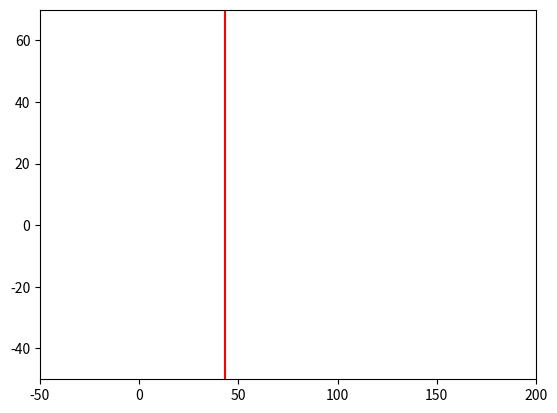

This figure's Python source: (Note: this script raises an exception after producing the figure.)
import matplotlib.pyplot as plt
import matplotlib.patches as patches
import re

# Sample input data (trimmed for demonstration; replace with the actual input)
data_str = """Node(Split { split_type: Vertical, min: 43.395508, max: 116.14551 }, Node(Split { split_type: Vertical, min: 26.82129, max: 68.081055 }, Leaf([Aabb { mins: [-32.129883, 11.299805], maxs: [-23.99707, 36.59668] }, Aabb { mins: [-30.615234, 11.300781], maxs: [-1.1464844, 35.109375] }, Aabb { mins: [-11.15332, 11.301758], maxs: [-1.1464844, 37.410156] }, Aabb { mins: [-6.4697266, 35.112305], maxs: [-1.0498047, 48.69922] }, Aabb { mins: [-1.3515625, 6.993164], maxs: [25.370117, 38.499023] }, Aabb { mins: [6.598633, 46.549805], maxs: [12.238281, 49.739258] }, Aabb { mins: [4.9990234, 34.510742], maxs: [12.238281, 46.620117] }, Aabb { mins: [10.538086, 22.279297], maxs: [25.370117, 36.029297] }, Aabb { mins: [14.422852, -7.107422], maxs: [32.229492, 22.279297] }, Aabb { mins: [3.5498047, 38.499023], maxs: [6.598633, 49.069336] }, Aabb { mins: [14.549805, 29.59961], maxs: [30.12793, 36.029297] }]), Leaf([Aabb { mins: [42.57715, 23.639648], maxs: [54.8584, 38.38965] }, Aabb { mins: [55.90918, -16.06836], maxs: [68.081055, -12.330078] }, Aabb { mins: [42.57715, 17.398438], maxs: [51.83496, 27.609375] }, Aabb { mins: [51.83496, 27.609375], maxs: [74.46777, 38.788086] }, Aabb { mins: [69.006836, 31.331055], maxs: [77.38965, 38.788086] }, Aabb { mins: [47.338867, 5.149414], maxs: [56.62793, 17.399414] }, Aabb { mins: [55.90918, -14.728516], maxs: [61.88965, 0.61816406] }, Aabb { mins: [58.658203, 6.4882813], maxs: [67.700195, 12.15918] }, Aabb { mins: [61.289063, 5.3984375], maxs: [67.700195, 7.7695313] }, Aabb { mins: [67.2207, 3.3886719], maxs: [84.75, 22.749023] }, Aabb { mins: [65.03906, 12.15918], maxs: [76.12891, 23.280273] }, Aabb { mins: [73.11914, -6.6083984], maxs: [75.79004, 3.8095703] }, Aabb { mins: [73.11914, -6.6083984], maxs: [77.34961, -1.4082031] }, Aabb { mins: [82.668945, -1.6005859], maxs: [88.51172, 5.4414063] }]), Leaf([Aabb { mins: [26.82129, -15.115234], maxs: [56.698242, 23.639648] }, Aabb { mins: [29.358398, 17.970703], maxs: [42.57715, 23.88086] }, Aabb { mins: [38.32129, -35.708984], maxs: [68.081055, -14.728516] }])), Node(Split { split_type: Horizontal, min: -34.249023, max: 33.719727 }, Leaf([Aabb { mins: [90.37988, -12.46875], maxs: [95.50879, -4.0410156] }, Aabb { mins: [95.50879, -35.0791], maxs: [116.14551, -12.46875] }, Aabb { mins: [101.36035, -7.989258], maxs: [107.819336, -3.1103516] }, Aabb { mins: [102.399414, -35.0791], maxs: [160.73926, -4.9101563] }, Aabb { mins: [109.37988, 0.42871094], maxs: [127.87793, 22.29004] }, Aabb { mins: [93.67871, -7.609375], maxs: [95.45996, -4.0410156] }, Aabb { mins: [94.77051, -7.609375], maxs: [97.52051, -5.189453] }, Aabb { mins: [106.4209, 9.7890625], maxs: [111.200195, 16.418945] }, Aabb { mins: [109.22949, 16.418945], maxs: [117.850586, 20.169922] }, Aabb { mins: [110.74902, 9.7890625], maxs: [117.850586, 20.169922] }, Aabb { mins: [107.0, 4.428711], maxs: [108.21973, 10.119141] }, Aabb { mins: [107.21973, 2.5185547], maxs: [110.74902, 9.7890625] }, Aabb { mins: [108.049805, 18.569336], maxs: [112.08887, 20.67871] }, Aabb { mins: [98.76953, 4.939453], maxs: [103.65918, 13.066406] }, Aabb { mins: [98.76953, 3.9296875], maxs: [104.57031, 6.588867] }]), Node(Split { split_type: Vertical, min: 103.4834, max: 170.7334 }, Leaf([Aabb { mins: [128.38965, 28.59082], maxs: [133.63867, 44.01953] }, Aabb { mins: [101.17969, 39.58008], maxs: [106.62109, 44.021484] }, Aabb { mins: [105.518555, 39.0], maxs: [114.32031, 43.55957] }, Aabb { mins: [110.22949, 36.259766], maxs: [120.50781, 43.229492] }, Aabb { mins: [118.03906, 37.223633], maxs: [133.63867, 48.839844] }, Aabb { mins: [118.163086, 37.223633], maxs: [128.38965, 43.229492] }, Aabb { mins: [99.87012, 50.189453], maxs: [115.90527, 66.24902] }, Aabb { mins: [107.38965, 47.609375], maxs: [114.79004, 54.679688] }, Aabb { mins: [98.18848, 27.429688], maxs: [110.30957, 34.859375] }]), Leaf([Aabb { mins: [169.23926, 31.125], maxs: [182.05176, 45.799805] }, Aabb { mins: [168.03027, 40.80957], maxs: [171.79004, 46.411133] }, Aabb { mins: [135.71777, 46.15625], maxs: [163.55762, 60.359375] }, Aabb { mins: [141.12012, 37.910156], maxs: [161.0498, 48.021484] }, Aabb { mins: [154.01074, 39.90039], maxs: [161.0498, 46.15625] }, Aabb { mins: [135.71777, 55.46875], maxs: [170.7334, 66.17969] }, Aabb { mins: [142.02832, 31.089844], maxs: [149.05762, 39.820313] }, Aabb { mins: [159.28027, 36.070313], maxs: [164.13965, 46.15625] }]), Leaf([Aabb { mins: [131.46094, 44.01953], maxs: [136.91797, 48.839844] }, Aabb { mins: [103.4834, 59.19922], maxs: [170.7334, 66.24902] }])), Leaf([Aabb { mins: [110.05957, -34.249023], maxs: [160.73926, 25.149414] }, Aabb { mins: [127.87793, 22.29004], maxs: [138.71973, 32.933594] }, Aabb { mins: [127.87793, 22.29004], maxs: [147.61816, 26.980469] }, Aabb { mins: [159.44629, -34.249023], maxs: [182.05176, 33.719727] }, Aabb { mins: [104.34082, 21.160156], maxs: [106.3291, 27.429688] }])), Leaf([Aabb { mins: [43.395508, -35.708984], maxs: [116.14551, -16.0] }, Aabb { mins: [79.84668, -16.0], maxs: [90.37988, -6.529297] }, Aabb { mins: [79.84668, -35.0791], maxs: [116.14551, -10.708984] }, Aabb { mins: [82.668945, 1.0097656], maxs: [104.359375, 34.13867] }, Aabb { mins: [84.38965, 21.249023], maxs: [98.18848, 57.776367] }, Aabb { mins: [86.069336, 42.779297], maxs: [100.24902, 64.99902] }]))"""

# Function to parse the input data into a structured tree
def parse_data(data_str):
    # Simplify parsing by replacing types with easily identifiable markers
    data_str = data_str.replace('Node(Split {', 'SPLIT(').replace('Leaf([', 'LEAF(').replace('Aabb {', 'AABB(')
    data_str = data_str.replace('}', ')').replace(']', ')')
    
    # A recursive function to parse nested structures
    def parse_node(sub_str):
        if sub_str.startswith('SPLIT'):
            parts = re.match(r"SPLIT\( split_type: (\w+), min: ([\d.]+), max: ([\d.]+) \), (.*)", sub_str)
            split_type, min_val, max_val, rest = parts.groups()
            min_val, max_val = float(min_val), float(max_val)
            left_str, right_str = split_branches(rest)
            return {'type': 'split', 'split_type': split_type, 'min': min_val, 'max': max_val, 
                    'left': parse_node(left_str), 'right': parse_node(right_str)}
        elif sub_str.startswith('LEAF'):
            aabbs = re.findall(r"AABB\( mins: \[([\d.-]+), ([\d.-]+)\], maxs: \[([\d.-]+), ([\d.-]+)\] \)", sub_str)
            aabbs = [{'mins': [float(aabbs[i][0]), float(aabbs[i][1])], 
                      'maxs': [float(aabbs[i][2]), float(aabbs[i][3])]} for i in range(len(aabbs))]
            return {'type': 'leaf', 'aabbs': aabbs}
    
    def split_branches(rest):
        count, i = 0, 0
        for char in rest:
            if char == '(':
                count += 1
            elif char == ')':
                count -= 1
            if count == 0:
                break
            i += 1
        return rest[1:i+1], rest[i+3:-1]
    
    return parse_node(data_str)

# Function to visualize the tree and AABBs
def visualize_tree(tree):
    fig, ax = plt.subplots()
    ax.set_xlim(-50, 200)
    ax.set_ylim(-50, 70)
    
    # Recursive function to draw the splits and AABBs
    def draw_node(node, x_range=(-50, 200), y_range=(-50, 70)):
        if node['type'] == 'split':
            if node['split_type'] == 'Vertical':
                plt.plot([node['min'], node['min']], y_range, 'r-')
                draw_node(node['left'], (x_range[0], node['min']), y_range)
                draw_node(node['right'], (node['min'], x_range[1]), y_range)
            elif node['split_type'] == 'Horizontal':
                plt.plot(x_range, [node['min'], node['min']], 'r-')
                draw_node(node['left'], x_range, (y_range[0], node['min']))
                draw_node(node['right'], x_range, (node['min'], y_range[1]))
        elif node['type'] == 'leaf':
            for aabb in node['aabbs']:
                rect = patches.Rectangle((aabb['mins'][0], aabb['mins'][1]), aabb['maxs'][0] - aabb['mins'][0], aabb['maxs'][1] - aabb['mins'][1], linewidth=1, edgecolor='b', facecolor='none')
                ax.add_patch(rect)

    # Draw the parsed tree structure
    draw_node(tree)

    plt.show()

visualize_tree(parse_data(data_str))


